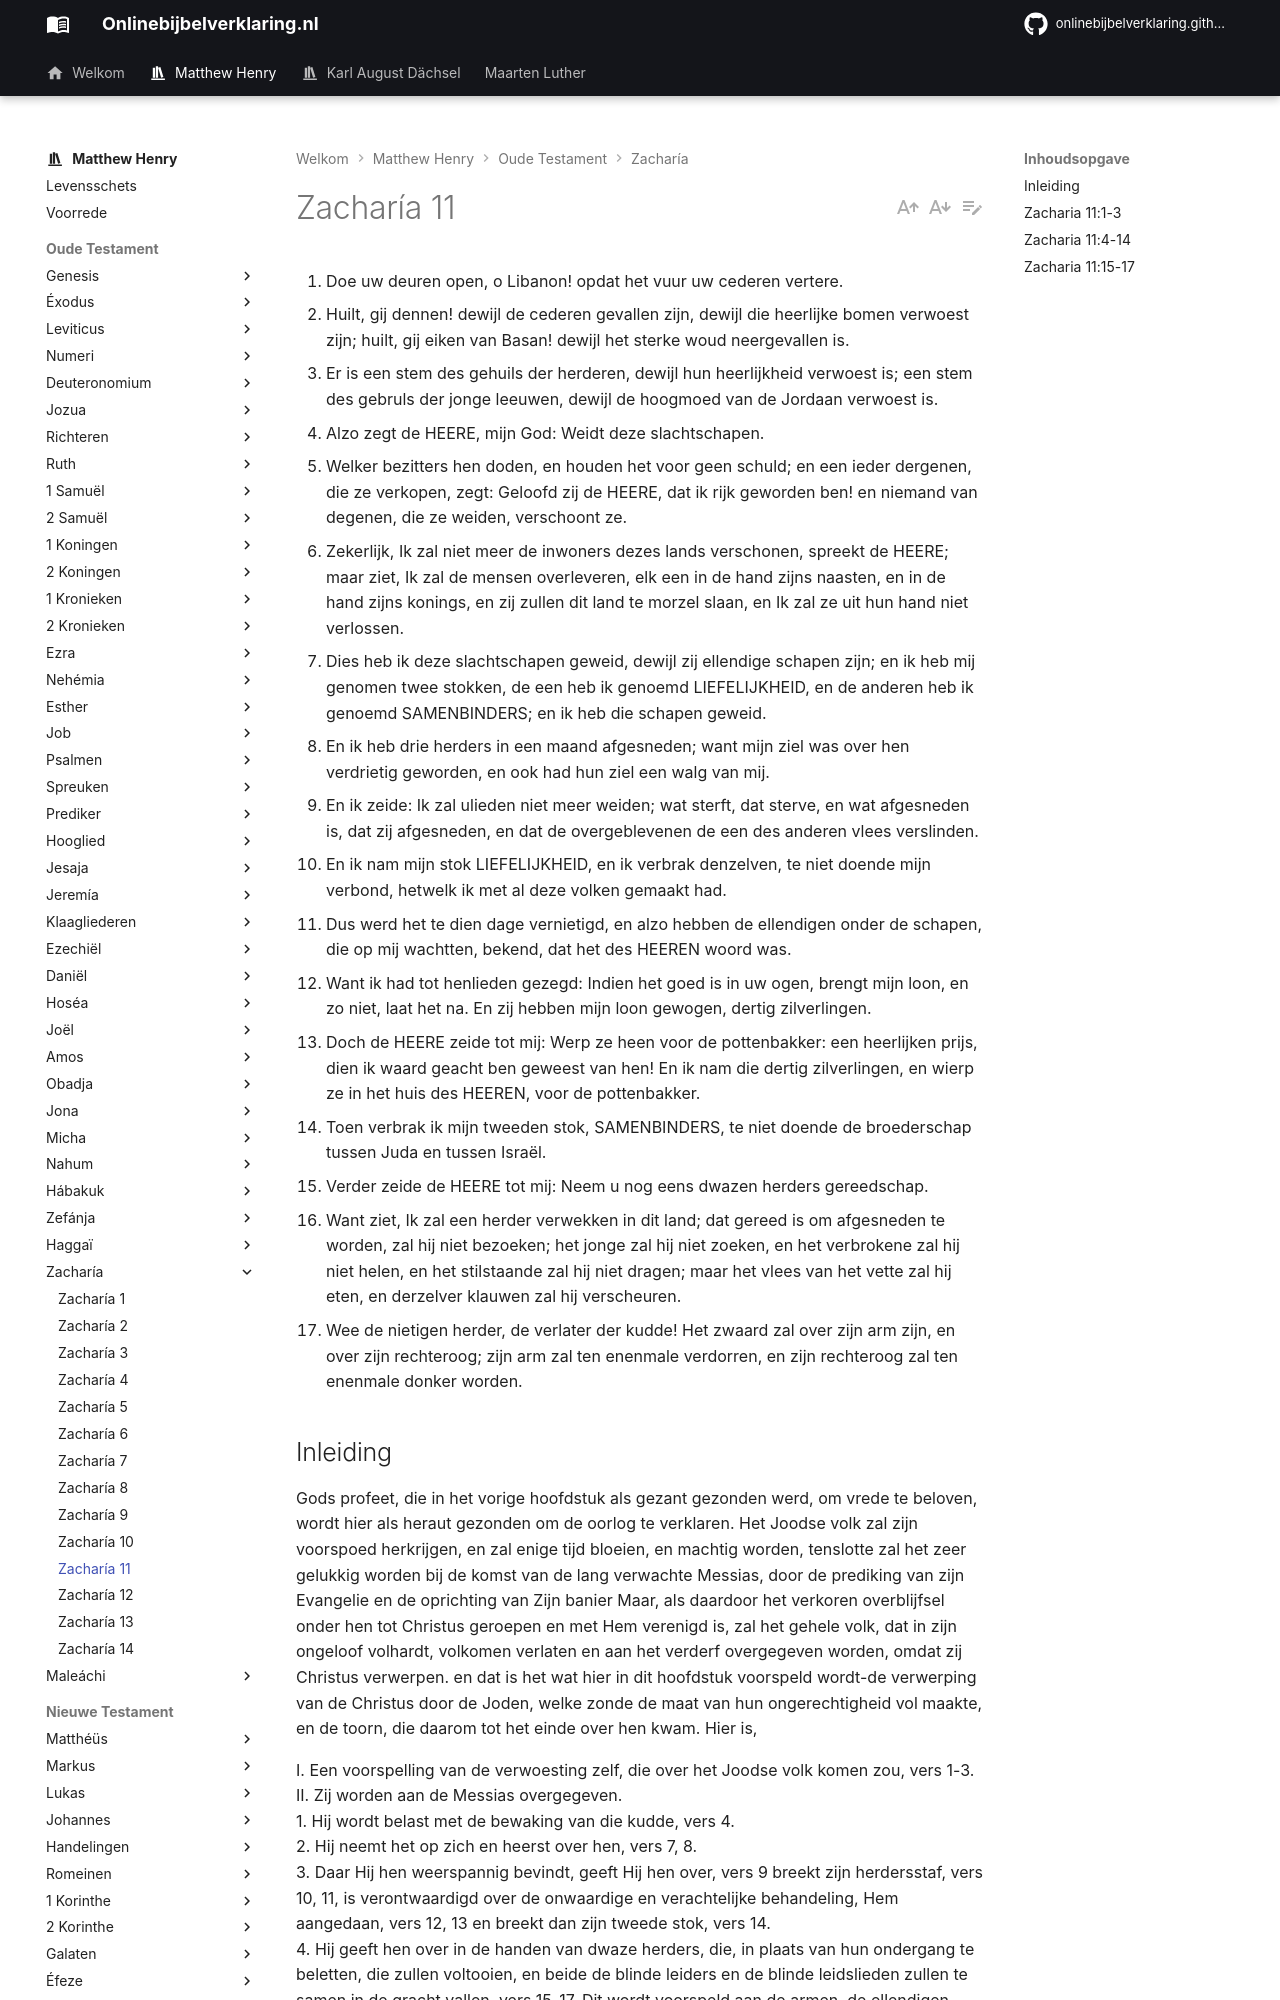

repository: onlinebijbelverklaring/onlinebijbelverklaring.github.io · page: matthewhenry/Zacharia/Zacharia11/index.html · generator: mkdocs

1. Doe uw deuren open, o Libanon! opdat het vuur uw cederen vertere. 
2. Huilt, gij dennen! dewijl de cederen gevallen zijn, dewijl die heerlijke bomen verwoest zijn; huilt, gij eiken van Basan! dewijl het sterke woud neergevallen is. 
3. Er is een stem des gehuils der herderen, dewijl hun heerlijkheid verwoest is; een stem des gebruls der jonge leeuwen, dewijl de hoogmoed van de Jordaan verwoest is. 
4. Alzo zegt de HEERE, mijn God: Weidt deze slachtschapen. 
5. Welker bezitters hen doden, en houden het voor geen schuld; en een ieder dergenen, die ze verkopen, zegt: Geloofd zij de HEERE, dat ik rijk geworden ben! en niemand van degenen, die ze weiden, verschoont ze. 
6. Zekerlijk, Ik zal niet meer de inwoners dezes lands verschonen, spreekt de HEERE; maar ziet, Ik zal de mensen overleveren, elk een in de hand zijns naasten, en in de hand zijns konings, en zij zullen dit land te morzel slaan, en Ik zal ze uit hun hand niet verlossen. 
7. Dies heb ik deze slachtschapen geweid, dewijl zij ellendige schapen zijn; en ik heb mij genomen twee stokken, de een heb ik genoemd LIEFELIJKHEID, en de anderen heb ik genoemd SAMENBINDERS; en ik heb die schapen geweid. 
8. En ik heb drie herders in een maand afgesneden; want mijn ziel was over hen verdrietig geworden, en ook had hun ziel een walg van mij. 
9. En ik zeide: Ik zal ulieden niet meer weiden; wat sterft, dat sterve, en wat afgesneden is, dat zij afgesneden, en dat de overgeblevenen de een des anderen vlees verslinden. 
10. En ik nam mijn stok LIEFELIJKHEID, en ik verbrak denzelven, te niet doende mijn verbond, hetwelk ik met al deze volken gemaakt had. 
11. Dus werd het te dien dage vernietigd, en alzo hebben de ellendigen onder de schapen, die op mij wachtten, bekend, dat het des HEEREN woord was. 
12. Want ik had tot henlieden gezegd: Indien het goed is in uw ogen, brengt mijn loon, en zo niet, laat het na. En zij hebben mijn loon gewogen, dertig zilverlingen. 
13. Doch de HEERE zeide tot mij: Werp ze heen voor de pottenbakker: een heerlijken prijs, dien ik waard geacht ben geweest van hen! En ik nam die dertig zilverlingen, en wierp ze in het huis des HEEREN, voor de pottenbakker. 
14. Toen verbrak ik mijn tweeden stok, SAMENBINDERS, te niet doende de broederschap tussen Juda en tussen Israël. 
15. Verder zeide de HEERE tot mij: Neem u nog eens dwazen herders gereedschap. 
16. Want ziet, Ik zal een herder verwekken in dit land; dat gereed is om afgesneden te worden, zal hij niet bezoeken; het jonge zal hij niet zoeken, en het verbrokene zal hij niet helen, en het stilstaande zal hij niet dragen; maar het vlees van het vette zal hij eten, en derzelver klauwen zal hij verscheuren. 
17. Wee de nietigen herder, de verlater der kudde! Het zwaard zal over zijn arm zijn, en over zijn rechteroog; zijn arm zal ten enenmale verdorren, en zijn rechteroog zal ten enenmale donker worden. 

## Inleiding

Gods profeet, die in het vorige hoofdstuk als gezant gezonden werd, om vrede te beloven, wordt hier als heraut gezonden om de oorlog te verklaren. Het Joodse volk zal zijn voorspoed herkrijgen, en zal enige tijd bloeien, en machtig worden, tenslotte zal het zeer gelukkig worden bij de komst van de lang verwachte Messias, door de prediking van zijn Evangelie en de oprichting van Zijn banier Maar, als daardoor het verkoren overblijfsel onder hen tot Christus geroepen en met Hem verenigd is, zal het gehele volk, dat in zijn ongeloof volhardt, volkomen verlaten en aan het verderf overgegeven worden, omdat zij Christus verwerpen. en dat is het wat hier in dit hoofdstuk voorspeld wordt-de verwerping van de Christus door de Joden, welke zonde de maat van hun ongerechtigheid vol maakte, en de toorn, die daarom tot het einde over hen kwam. Hier is, 

I. Een voorspelling van de verwoesting zelf, die over het Joodse volk komen zou, vers 1-3.  
II. Zij worden aan de Messias overgegeven.  
1\. Hij wordt belast met de bewaking van die kudde, vers 4.  
2\. Hij neemt het op zich en heerst over hen, vers 7, 8.  
3\. Daar Hij hen weerspannig bevindt, geeft Hij hen over, vers 9 breekt zijn herdersstaf, vers 10, 11, is verontwaardigd over de onwaardige en verachtelijke behandeling, Hem aangedaan, vers 12, 13 en breekt dan zijn tweede stok, vers 14.  
4\. Hij geeft hen over in de handen van dwaze herders, die, in plaats van hun ondergang te beletten, die zullen voltooien, en beide de blinde leiders en de blinde leidslieden zullen te samen in de gracht vallen, vers 15-17. Dit wordt voorspeld aan de armen, de ellendigen onder de kudde, voordat het geschiedt, opdat zij, als het geschiedt, niet geërgerd worden.
